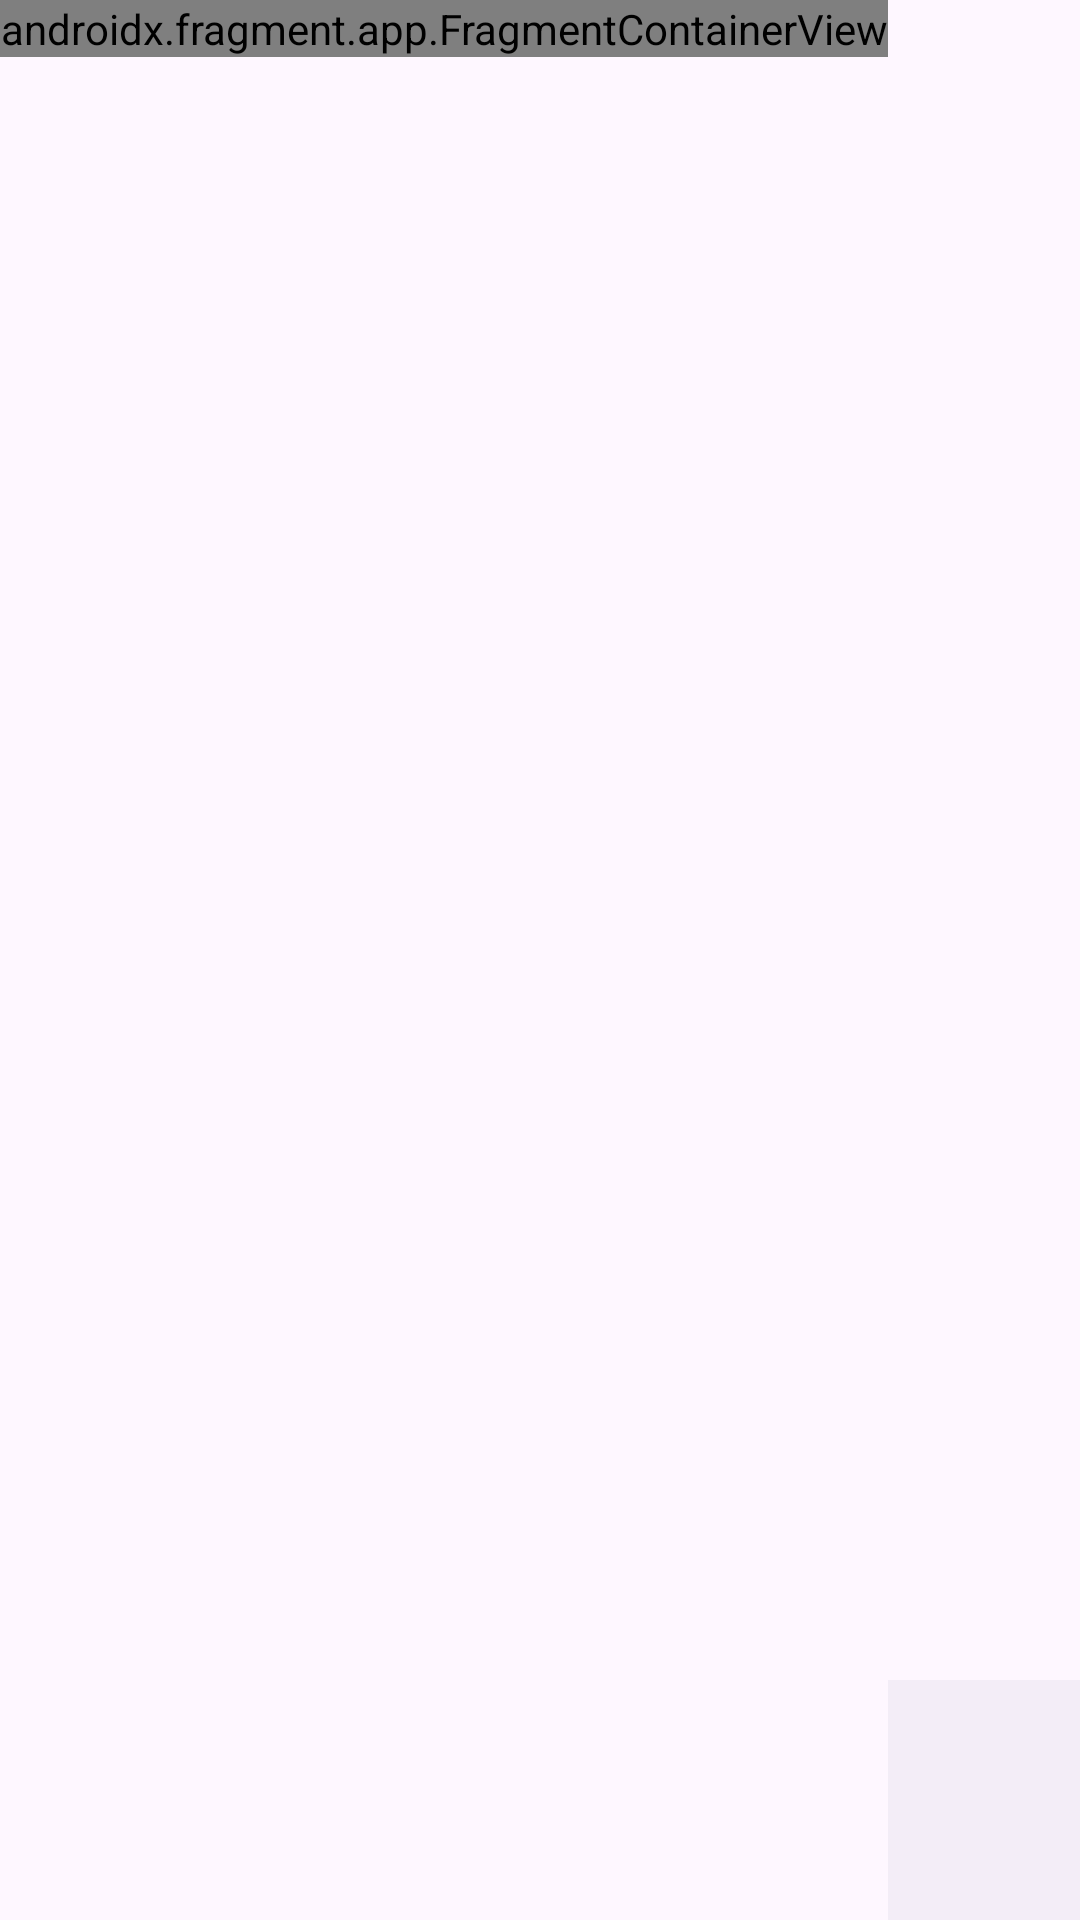

Produce the Android XML layout that renders to this screen, including the resource entries it uses.
<!-- AndroidManifest.xml: application theme Theme.Admineventmanagement -->
<!-- res/layout/activity_main.xml -->
<?xml version="1.0" encoding="utf-8"?>
<layout xmlns:android="http://schemas.android.com/apk/res/android"
        xmlns:app="http://schemas.android.com/apk/res-auto"
        xmlns:tools="http://schemas.android.com/tools">
  <data>

  </data>

  <LinearLayout
      android:layout_width="match_parent"
      android:layout_height="match_parent"
      tools:context=".MainActivity">

    <androidx.fragment.app.FragmentContainerView
        android:id="@+id/fragment_container_view"
        android:name="androidx.navigation.fragment.NavHostFragment"
        android:layout_width="0dp"
        android:layout_height="0dp"
        android:layout_weight="1"
        app:defaultNavHost="true"
        app:navGraph="@navigation/nav_graph"
        tools:layout="@layout/fragment_home"/>

    <com.google.android.material.bottomnavigation.BottomNavigationView
        xmlns:app="http://schema.android.com/apk/res/res-auto"
        android:id="@+id/navigation_bottom"
        android:layout_width="match_parent"
        android:layout_height="wrap_content"
        android:layout_gravity="bottom"
        app:menu="@menu/bottom_nav_bar"/>
  </LinearLayout>
</layout>
<!-- res/layout/fragment_home.xml (included above) -->
<?xml version="1.0" encoding="utf-8"?>
<layout xmlns:android="http://schemas.android.com/apk/res/android"
				xmlns:app="http://schemas.android.com/apk/res-auto" xmlns:tools="http://schemas.android.com/tools">
	<data>
		<variable
				name="viewmodel"
				type="com.admin.admineventmanagement.viewmodel.ManagementViewModel"/>
	</data>
		<RelativeLayout
				android:layout_width="match_parent"
				android:layout_height="match_parent"
				tools:context=".ui.dashboard.HomeFragment">

			<androidx.cardview.widget.CardView
					android:foreground="?android:attr/selectableItemBackground"
					android:clickable="true"
					android:id="@+id/attendance_container"
					android:layout_width="match_parent"
					android:layout_height="@dimen/card_height_100"
					android:layout_margin="5dp"
					android:layout_marginTop="10dp"
					android:layout_marginBottom="10dp"
					android:layout_alignParentTop="true"
					android:layout_alignParentStart="true"
					android:layout_alignParentEnd="true"
					app:cardCornerRadius="8dp">
				<LinearLayout
						android:layout_width="match_parent"
						android:layout_height="match_parent"
						android:orientation="horizontal">
					<TextView
							android:layout_width="wrap_content"
							android:layout_height="wrap_content"
							android:layout_gravity="center"
							android:paddingStart="10dp"
							android:textSize="@dimen/font_size_20_sp"
							android:text="@string/attendance"
					/>
					<View
							android:layout_width="0dp"
							android:layout_height="match_parent"
							android:layout_weight="1"
					/>
					<TextView
							android:layout_width="wrap_content"
							android:layout_height="wrap_content"
							android:layout_gravity="center"
							android:paddingEnd="10dp"
							android:textSize="@dimen/font_size_20_sp"
							android:text="@string/attendance"
					/>
				</LinearLayout>
			</androidx.cardview.widget.CardView>

			<LinearLayout
					android:id="@+id/chart_container"
					android:clipToPadding="false"
					android:orientation="horizontal"
					android:layout_below="@+id/attendance_container"
					android:layout_alignParentStart="true"
					android:layout_alignParentEnd="true"
					android:layout_width="match_parent"
					android:layout_height="wrap_content">
				<androidx.cardview.widget.CardView
						android:foreground="?android:attr/selectableItemBackground"
						android:clickable="true"
						android:id="@+id/card2"
						android:layout_width="match_parent"
						android:layout_height="@dimen/card_height"
						android:layout_margin="5dp"
						android:padding="10dp"
						app:cardCornerRadius="8dp">
					<LinearLayout
							android:orientation="vertical"
							android:layout_width="match_parent"
							android:layout_height="match_parent"
							android:layout_margin="8dp">

						<TextView
								android:id="@+id/warehouseStatisticsTitleTV"
								android:layout_width="match_parent"
								android:layout_height="wrap_content"
								android:gravity="left"
								android:text="Data"
								android:textColor="@color/black"
								android:textSize="@dimen/font_size_20_sp"
								android:textStyle="normal"/>

						<com.github.mikephil.charting.charts.PieChart
								android:id="@+id/pie_chart"
								android:layout_width="match_parent"
								android:layout_height="match_parent"
								android:layout_above="@+id/seekBar1"/>
					</LinearLayout>

				</androidx.cardview.widget.CardView>
			</LinearLayout>


			<androidx.recyclerview.widget.RecyclerView
					android:layout_below="@+id/chart_container"
					android:layout_alignParentBottom="true"
					android:layout_alignParentStart="true"
					android:layout_alignParentEnd="true"
					android:id="@+id/recycler_view"
					android:layout_width="match_parent"
					android:layout_height="match_parent"
					android:clipToPadding="false"
					android:scrollbars="vertical"
					app:listData="@{viewmodel.listUserEvent}"
					tools:itemCount="16"
					tools:listitem="@layout/user_event_list"
					app:layoutManager="androidx.recyclerview.widget.LinearLayoutManager" />
		</RelativeLayout>
</layout>
<!-- res/layout/user_event_list.xml (included above) -->
<?xml version="1.0" encoding="utf-8"?>
<layout
		xmlns:tools="http://schemas.android.com/tools"
		xmlns:android="http://schemas.android.com/apk/res/android"
		xmlns:app="http://schemas.android.com/apk/res-auto">
	<data>
		<variable
				name="model"
				type="com.admin.admineventmanagement.data.models.UserEvent" />
	</data>
	<FrameLayout
			android:layout_width="match_parent"
			android:layout_height="75dp"
			android:clickable="true">
		<androidx.cardview.widget.CardView
				android:id="@+id/user_event_items"
				android:layout_width="match_parent"
				android:layout_height="match_parent"
				app:cardCornerRadius="10dp"
				android:elevation="10dp">
			<LinearLayout
					android:layout_width="match_parent"
					android:layout_height="match_parent"
					android:padding="8dp"
					android:gravity="center"
					android:orientation="horizontal">
				<ImageView
						android:id="@+id/logo"
						android:layout_width="@dimen/icon_size"
						android:layout_height="@dimen/icon_size"
						android:src="@drawable/user_profile"
						android:layout_marginStart="8dp"
						android:layout_gravity="center"
						android:contentDescription="@string/icon"/>
				<TextView
						android:id="@+id/user_name"
						android:layout_width="match_parent"
						android:layout_height="wrap_content"
						android:layout_marginStart="10dp"
						app:username="@{model.name}"
						android:textSize="@dimen/font_size_20_sp"
				/>
				<View
						android:layout_width="0dp"
						android:layout_height="match_parent"
						android:layout_weight="1"
				/>
			</LinearLayout>
		</androidx.cardview.widget.CardView>
	</FrameLayout>
</layout>
<!-- resources referenced by this layout -->
<resources>
  <dimen name="card_height">300dp</dimen>
  <dimen name="card_height_100">100dp</dimen>
  <dimen name="font_size_20_sp">20sp</dimen>
  <dimen name="icon_size">50dp</dimen>
  <style name="Theme.Admineventmanagement" parent="Base.Theme.Admineventmanagement" />
  <style name="Base.Theme.Admineventmanagement" parent="Theme.Material3.DayNight.NoActionBar">
          
          
      </style>
  <!-- not gathered from this repository: default colours our renderer supplied (Android Studio template values) -->
  <color name="black">#FF000000</color>
</resources>
